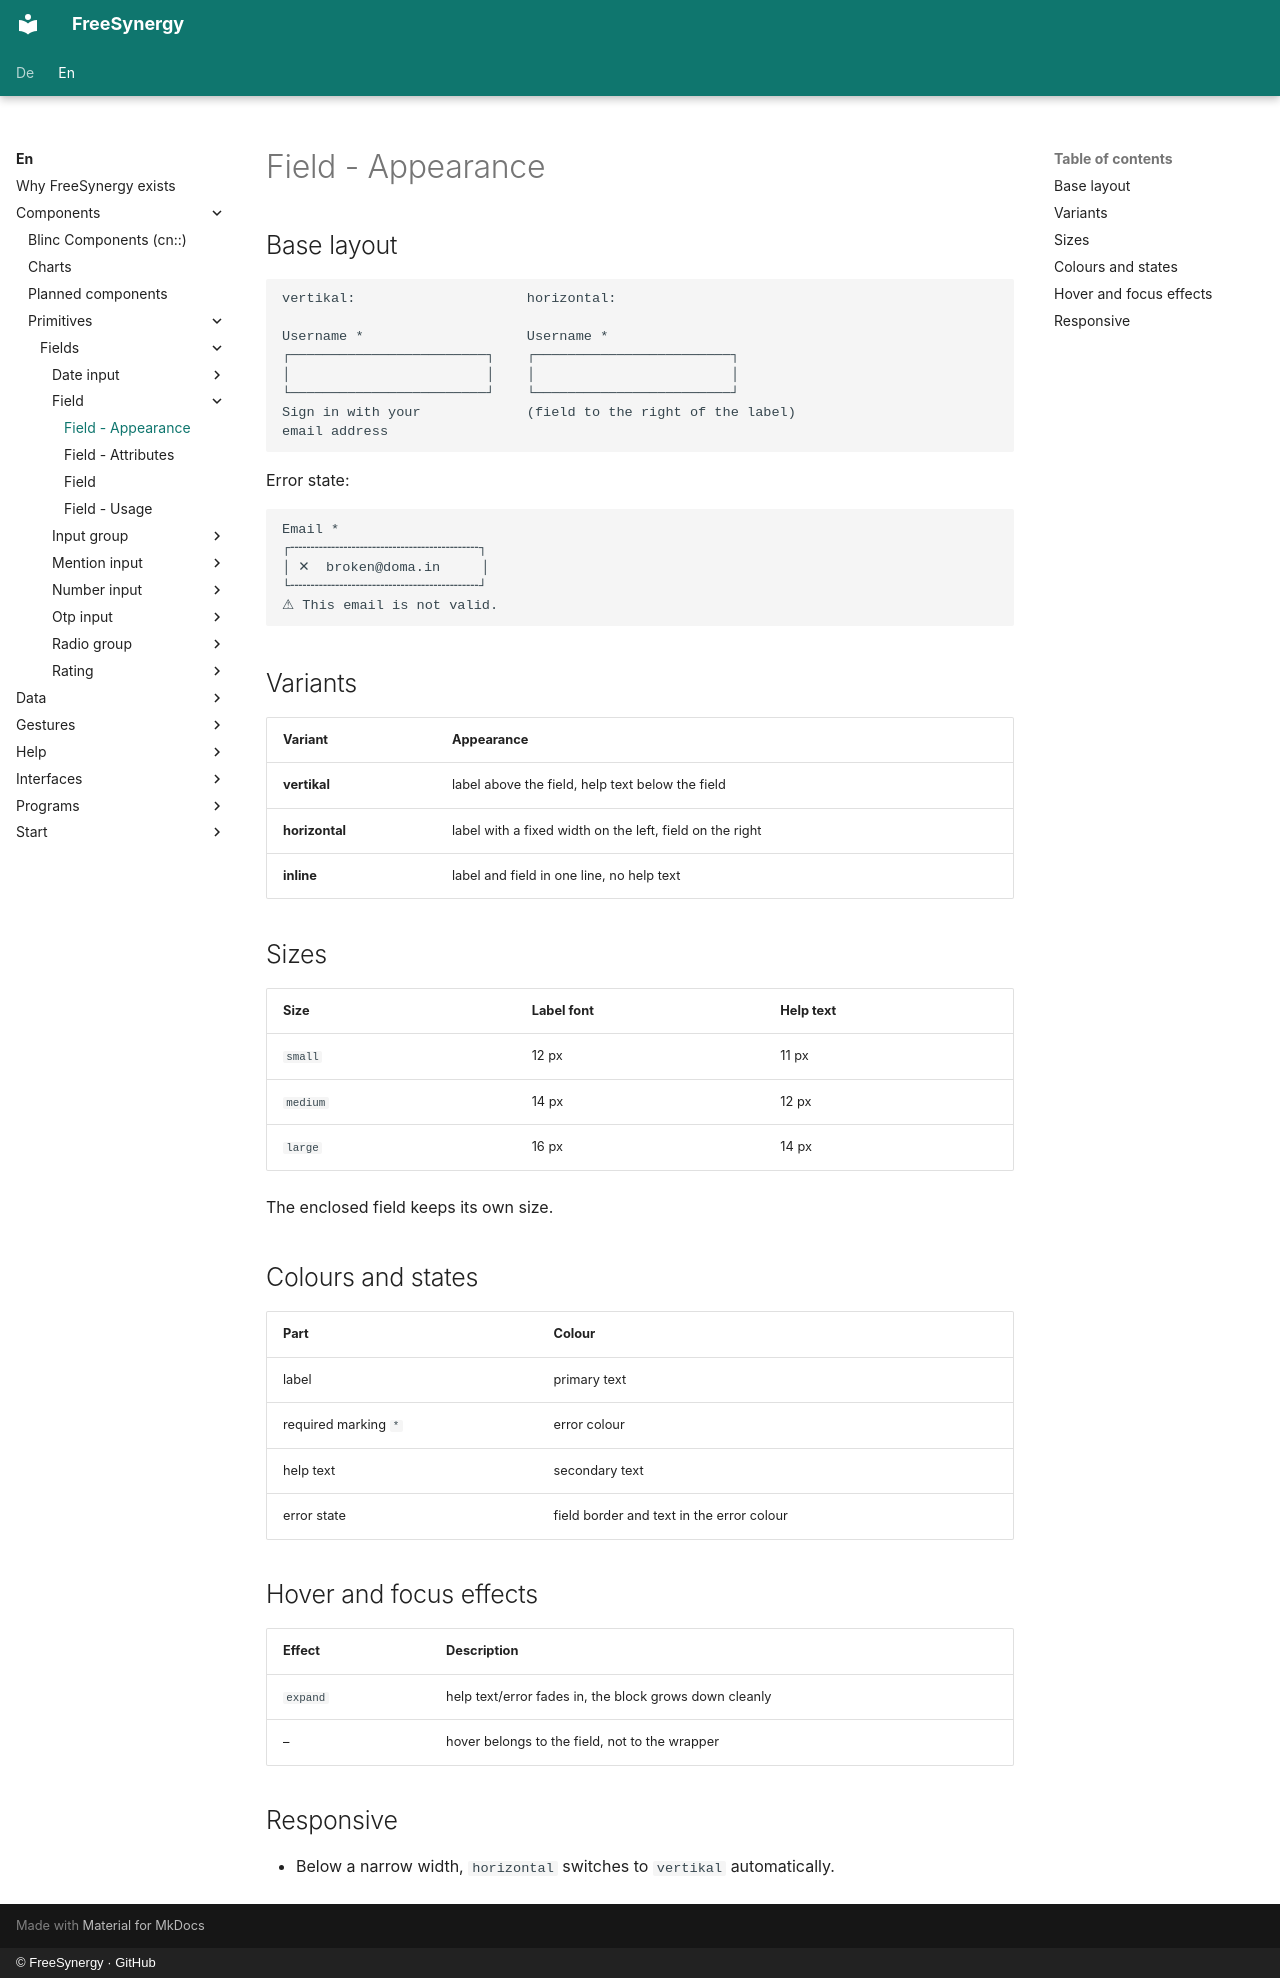

repository: FreeSynergy/fs-documentation · page: en/components/primitives/fields/field/appearance/index.html · generator: mkdocs · copyright: © FreeSynergy · GitHub

# Field - Appearance

## Base layout

```
vertikal:                     horizontal:

Username *                    Username *
┌────────────────────────┐    ┌────────────────────────┐
│                        │    │                        │
└────────────────────────┘    └────────────────────────┘
Sign in with your             (field to the right of the label)
email address
```

Error state:

```
Email *
┌╌╌╌╌╌╌╌╌╌╌╌╌╌╌╌╌╌╌╌╌╌╌╌┐
│ ✕  broken@doma.in     │
└╌╌╌╌╌╌╌╌╌╌╌╌╌╌╌╌╌╌╌╌╌╌╌┘
⚠ This email is not valid.
```

## Variants

| Variant | Appearance |
|---------|------------|
| **vertikal** | label above the field, help text below the field |
| **horizontal** | label with a fixed width on the left, field on the right |
| **inline** | label and field in one line, no help text |

## Sizes

| Size | Label font | Help text |
|------|------------|-----------|
| `small` | 12 px | 11 px |
| `medium` | 14 px | 12 px |
| `large` | 16 px | 14 px |

The enclosed field keeps its own size.

## Colours and states

| Part | Colour |
|------|--------|
| label | primary text |
| required marking `*` | error colour |
| help text | secondary text |
| error state | field border and text in the error colour |

## Hover and focus effects

| Effect | Description |
|--------|-------------|
| `expand` | help text/error fades in, the block grows down cleanly |
| – | hover belongs to the field, not to the wrapper |

## Responsive

- Below a narrow width, `horizontal` switches to `vertikal` automatically.
